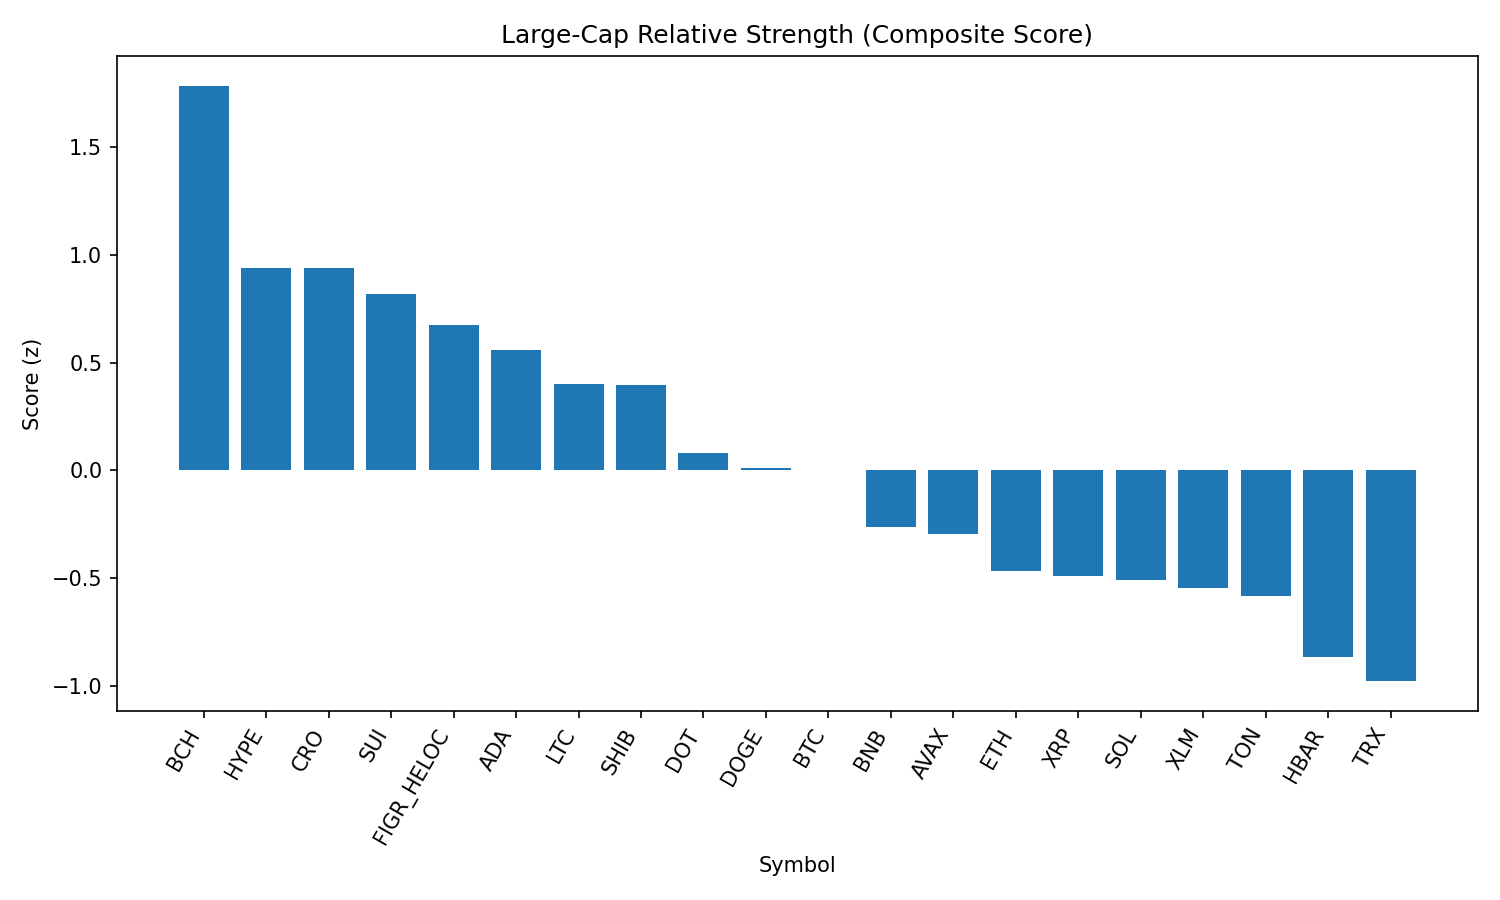

The file beside this chart, header and first rows:
rank, name, symbol, price, pct_1h, pct_24h, pct_7d, pct_1h_vs_btc, pct_24h_vs_btc, pct_7d_vs_btc, market_cap_rank, market_cap, volume_usd, score
1, Bitcoin Cash, BCH, 612.7, 0.2771, 4.314, 14.5, 0.3751, 3.438, 12.42, 19, 12199662853, 604839521, 1.783
2, Hyperliquid, HYPE, 46.6, 0.2814, 3.078, 3.762, 0.3793, 2.202, 1.684, 16, 12666248443, 389326274, 0.9404
3, Cronos, CRO, 0.2675, 1.169, 0.7825, -3.209, 1.267, -0.09368, -5.287, 26, 8992739508, 112073352, 0.9365
4, Sui, SUI, 3.38, 0.156, 3.444, 2.128, 0.2539, 2.568, 0.04922, 20, 12057832287, 1067632553, 0.8171
5, Figure Heloc, FIGR_HELOC, 1.033, -0.1123, 3.892, 2.603, -0.01434, 3.016, 0.5249, 18, 12651632867, 219034815, 0.6745
6, Cardano, ADA, 0.8253, 0.3713, 1.742, 0.6446, 0.4692, 0.8655, -1.434, 11, 30117327391, 1418788423, 0.556
7, Litecoin, LTC, 112.5, 0.03303, 2.166, 2.317, 0.131, 1.29, 0.2392, 28, 8584411285, 527260285, 0.3985
8, Shiba Inu, SHIB, 1.233e-05, 0.1994, 1.632, 1.452, 0.2974, 0.7557, -0.626, 31, 7263476277, 200755828, 0.3953
9, Polkadot, DOT, 3.81, 0.04846, 1.052, 1.008, 0.1464, 0.176, -1.07, 35, 5799722545, 224071468, 0.08213
10, Dogecoin, DOGE, 0.2147, 0.02466, 0.9276, 0.6106, 0.1226, 0.05141, -1.468, 9, 32369448701, 1903511271, 0.01098
11, Bitcoin, BTC, 110671, -0.09795, 0.8762, 2.078, 0.0, 0.0, 0.0, 1, 2203133493254, 55270559020, 0.002179
12, BNB, BNB, 849.2, -0.01449, 0.3248, -1.095, 0.08346, -0.5515, -3.173, 5, 118181465164, 1000726188, -0.261
13, Avalanche, AVAX, 24.35, 0.07417, -1.079, 2.979, 0.1721, -1.955, 0.9007, 23, 10279879815, 625468295, -0.2946
14, Ethereum, ETH, 4291, -0.08083, -0.4801, -1.023, 0.01711, -1.356, -3.102, 2, 517268293441, 38366286240, -0.4654
15, XRP, XRP, 2.81, -0.1473, -0.1442, -0.9761, -0.04934, -1.02, -3.054, 4, 167182909570, 6274328841, -0.4911
16, Solana, SOL, 203.3, -0.04117, -0.7239, -0.7545, 0.05677, -1.6, -2.833, 6, 109989385260, 7459418942, -0.5074
17, Stellar, XLM, 0.3582, -0.4711, 0.9857, -0.64, -0.3731, 0.1095, -2.718, 22, 11364658040, 185610461, -0.545
18, Toncoin, TON, 3.08, -0.155, -0.7162, 0.276, -0.05704, -1.592, -1.802, 30, 7914823290, 137818561, -0.581
19, Hedera, HBAR, 0.2164, -0.8122, 1.904, -4.351, -0.7142, 1.028, -6.429, 25, 9177329809, 202338827, -0.8642
20, TRON, TRX, 0.3314, -0.3083, -1.374, -1.385, -0.2104, -2.25, -3.463, 10, 31370763576, 944420372, -0.9763
21, Chainlink, LINK, 22.13, -0.6995, -1.676, -5.807, -0.6015, -2.553, -7.886, 13, 15009261219, 1237727559, -1.672
